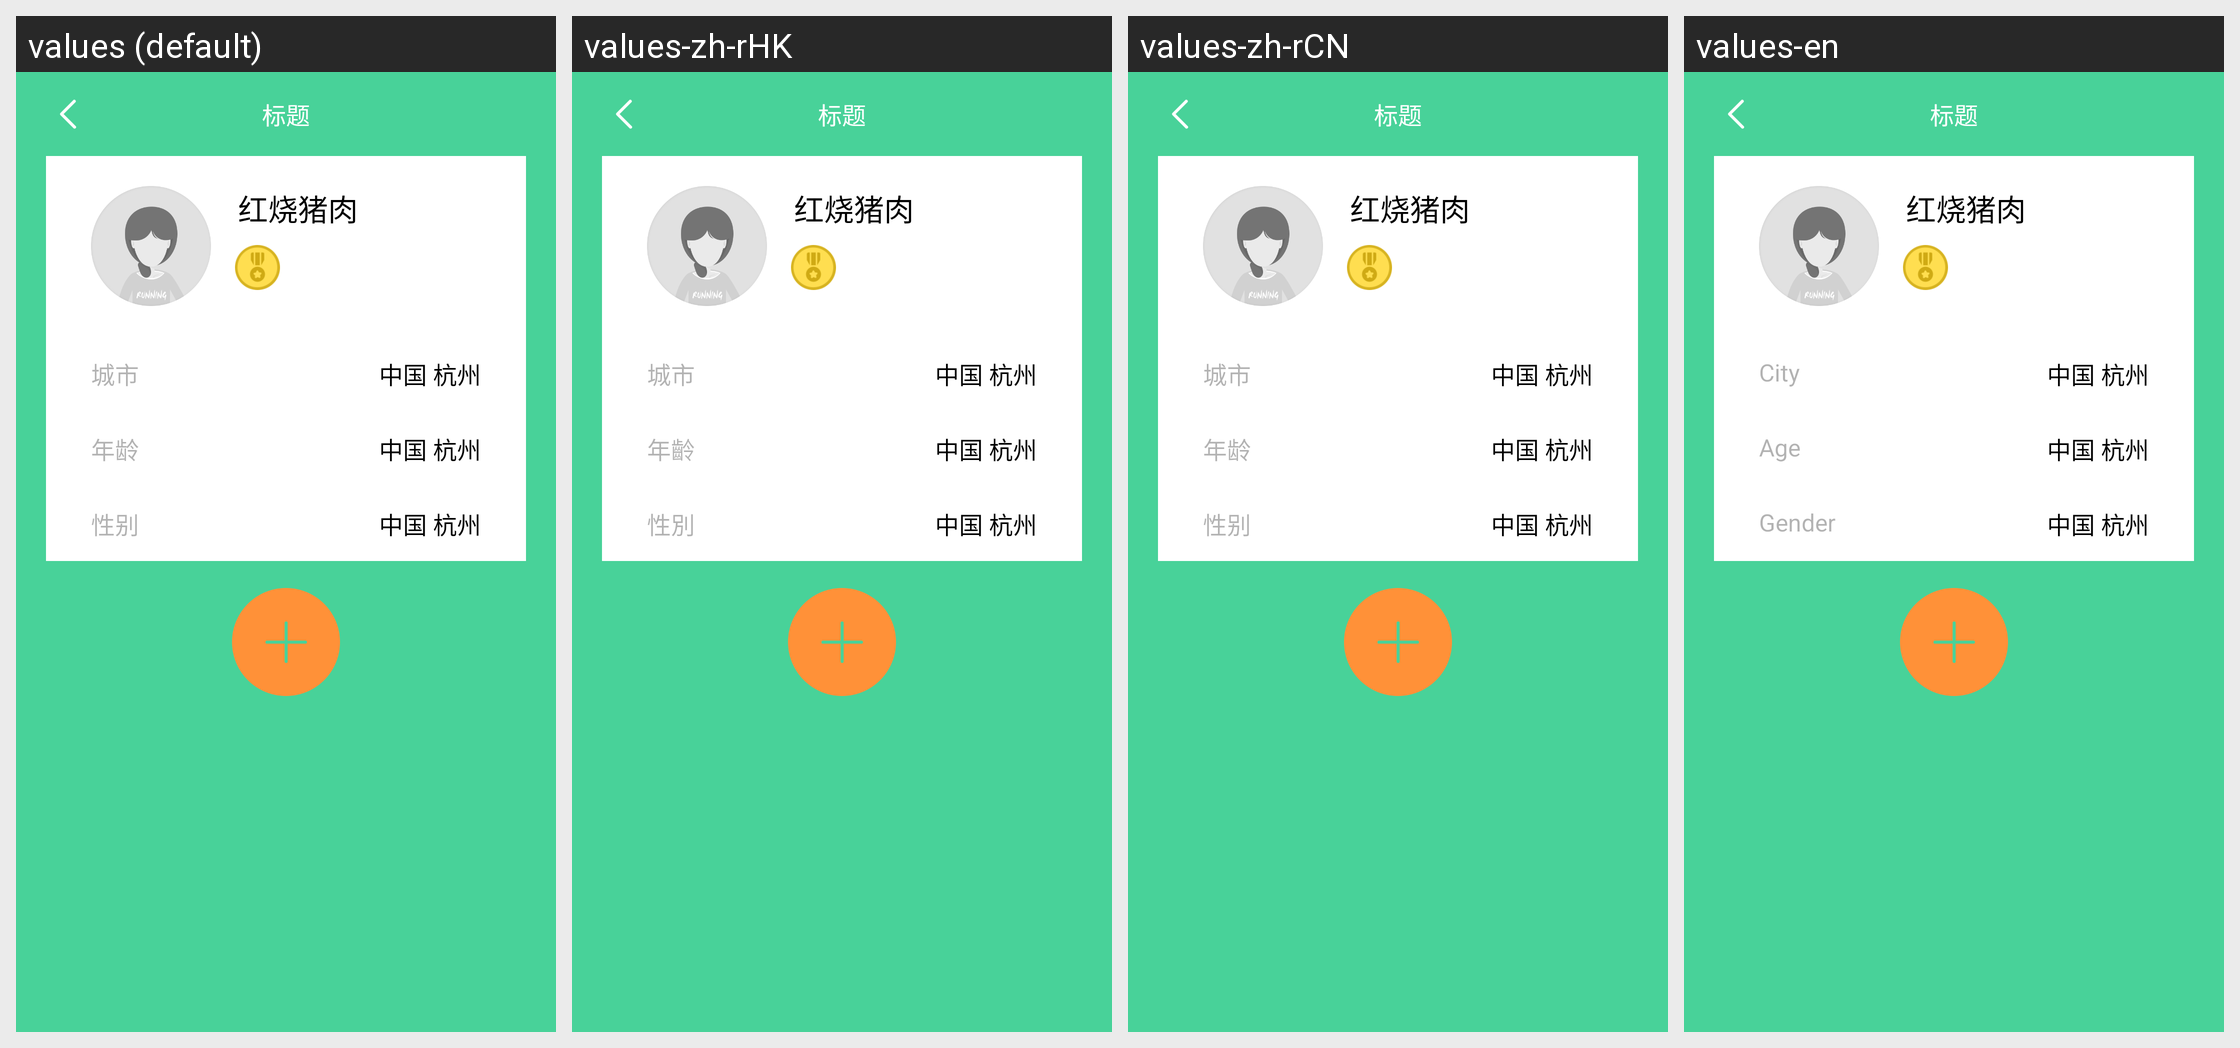

For this localized Android screen grid, give each drawn string resource with its value in every locale shown.
Android screen res/layout/activity_single_setails_mosheng.xml rendered under 4 locales, left to right: values (default), values-zh-rHK, values-zh-rCN, values-en. Device: Nexus 5 (rendered at 1080×1920; each locale shown at half size, 540×960, under a caption strip naming it); theme ActionBarTheme.
Other locales in the repository, not shown: values-zh-rTW.
Strings drawn on this screen, with the default value and each locale's value (text and hints the layout hard-codes, and strings that could not be matched under every locale, appear in the picture but are not listed):

city
  values: 城市
  values-zh-rHK: 城市
  values-zh-rCN: 城市
  values-en: City

old
  values: 年龄
  values-zh-rHK: 年齡
  values-zh-rCN: 年龄
  values-en: Age

sex
  values: 性别
  values-zh-rHK: 性別
  values-zh-rCN: 性别
  values-en: Gender
